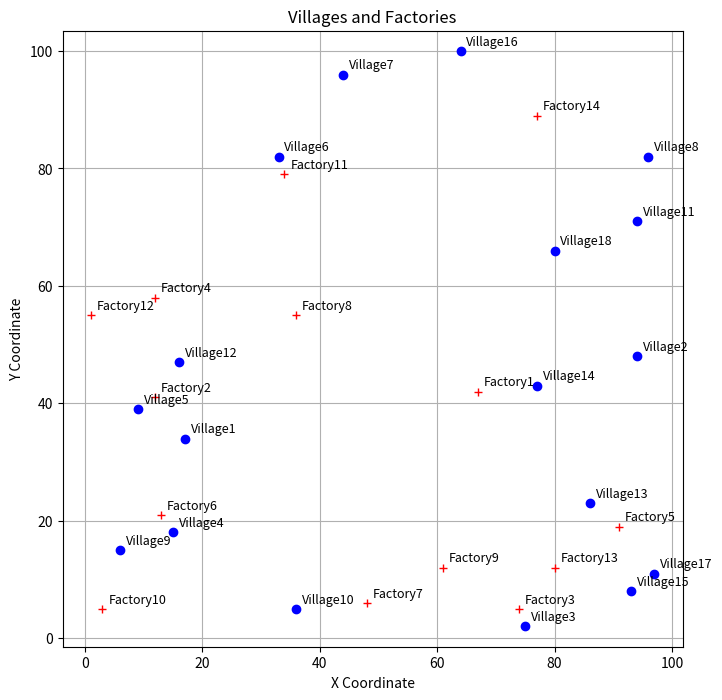

Here is the Python script that generated this plot:
# -*- coding: utf-8 -*-
"""
Created on Fri May  9 12:15:25 2025

@author: evert
"""

import random
import numpy
import math
import itertools
import matplotlib.pyplot as plt

random.seed(777)

# Create villages
V = {
    'Village1': (17, 34),
    'Village2': (94, 48),
    'Village3': (75, 2),
    'Village4': (15, 18),
    'Village5': (9, 39),
    'Village6': (33, 82),
    'Village7': (44, 96),
    'Village8': (96, 82),
    'Village9': (6, 15),
    'Village10': (36, 5),
    'Village11': (94, 71),
    'Village12': (16, 47),
    'Village13': (86, 23),
    'Village14': (77, 43),
    'Village15': (93, 8),
    'Village16': (64, 100),
    'Village17': (97, 11),
    'Village18': (80, 66)
}

# Create factories
F = {
    'Factory1': (67, 42),
    'Factory2': (12, 41),
    'Factory3': (74, 5),
    'Factory4': (12, 58),
    'Factory5': (91, 19),
    'Factory6': (13, 21),
    'Factory7': (48, 6),
    'Factory8': (36, 55),
    'Factory9': (61, 12),
    'Factory10': (3, 5),
    'Factory11': (34, 79),
    'Factory12': (1, 55),
    'Factory13': (80, 12),
    'Factory14': (77, 89)
}


# Plotting the nodes
plt.figure(figsize=(8, 8))
for name, (x, y) in V.items():
    plt.plot(x, y, 'bo')  # 'bo' means blue circle
    plt.text(x + 1, y + 1, name, fontsize=9)  # Label each point slightly offset
for name, (x, y) in F.items():
    plt.plot(x, y, 'r+')  # 'bo' means blue circle
    plt.text(x + 1, y + 1, name, fontsize=9)  # Label each point slightly offset

plt.title('Villages and Factories')
plt.xlabel('X Coordinate')
plt.ylabel('Y Coordinate')
plt.grid(True)
plt.axis('equal')
plt.show()
